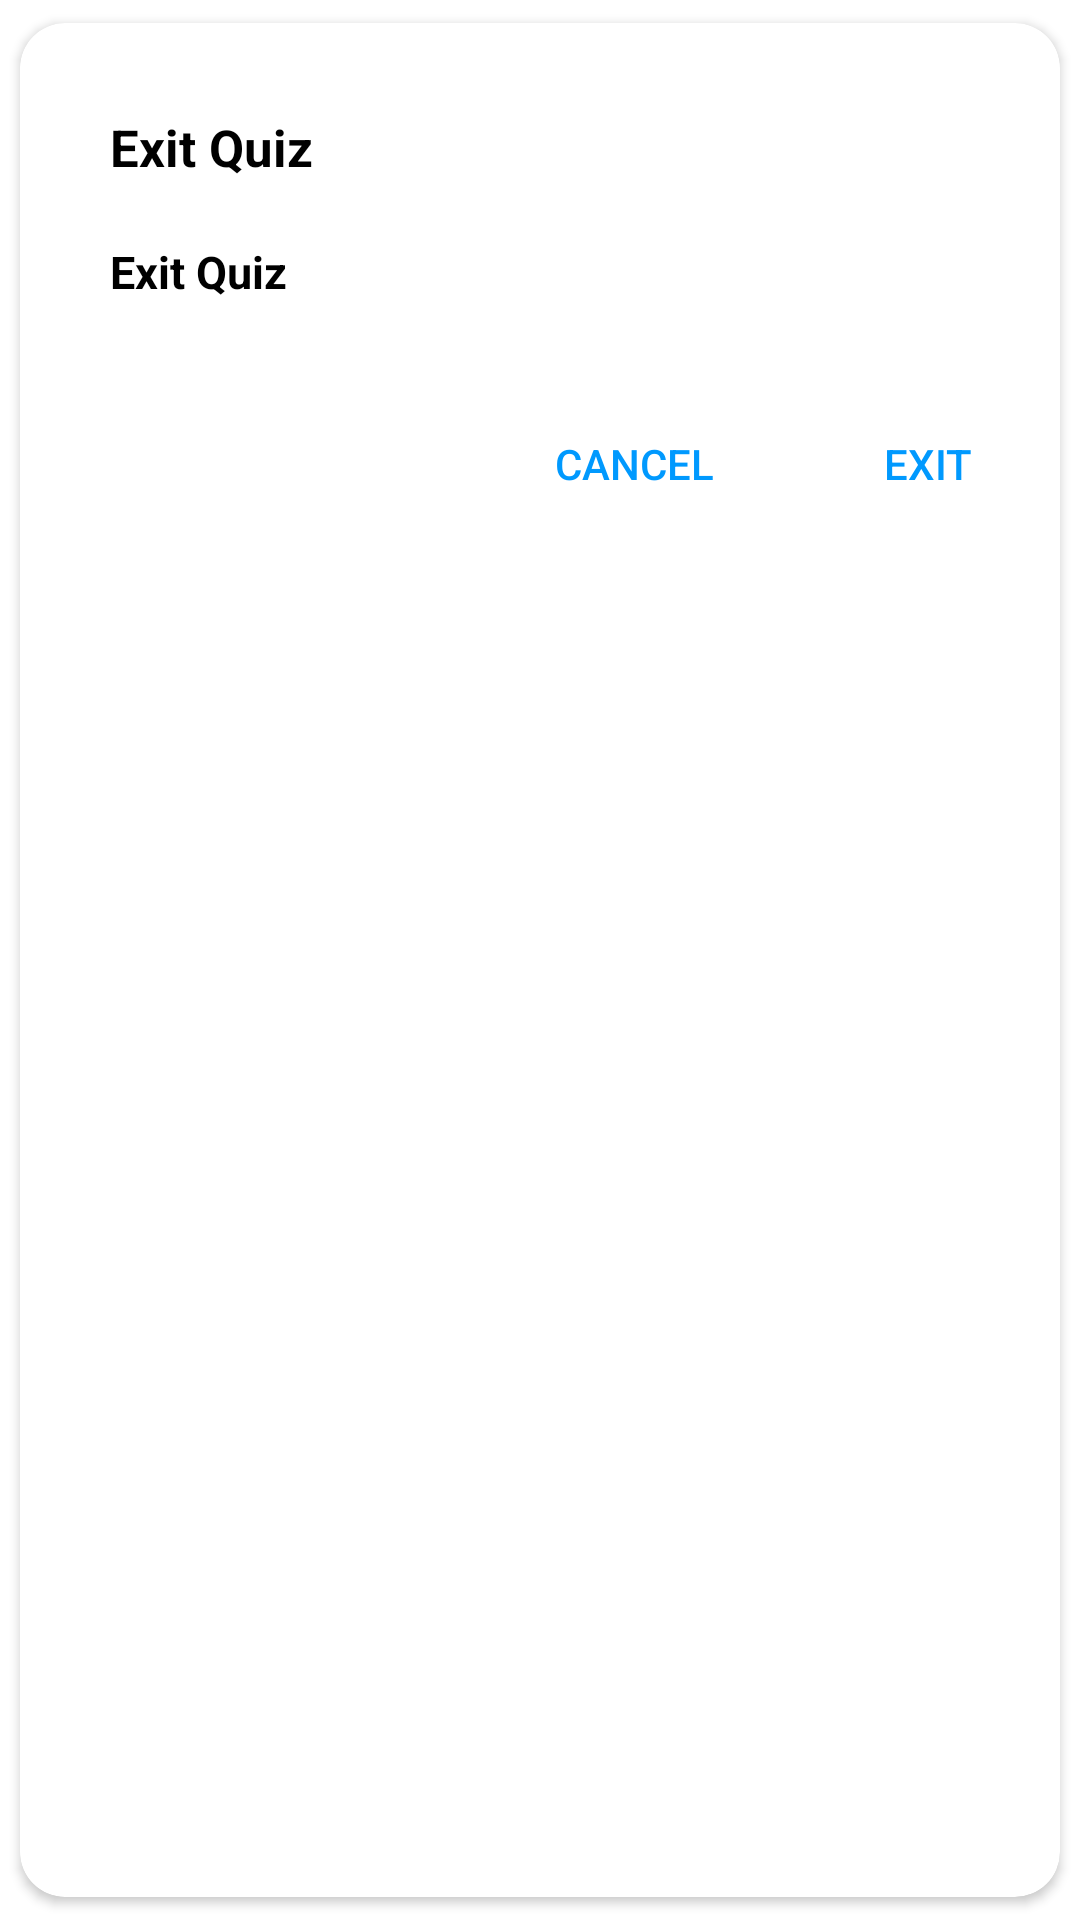

Produce the Android XML layout that renders to this screen, including the resource entries it uses.
<!-- AndroidManifest.xml: application theme Theme.Quizizz -->
<!-- res/layout/exit_dialog.xml -->
<?xml version="1.0" encoding="utf-8"?>
<androidx.cardview.widget.CardView xmlns:android="http://schemas.android.com/apk/res/android"
    xmlns:app="http://schemas.android.com/apk/res-auto"
    android:layout_width="match_parent"
    android:layout_height="wrap_content"
    app:cardCornerRadius="15dp"
    app:cardUseCompatPadding="true">

    <RelativeLayout
        android:layout_width="match_parent"
        android:layout_height="wrap_content">

        <LinearLayout
            android:id="@+id/linear"
            android:layout_width="match_parent"
            android:layout_height="wrap_content"
            android:layout_margin="30dp"
            android:orientation="vertical">

            <TextView
                android:id="@+id/title"
                android:layout_width="match_parent"
                android:layout_height="wrap_content"
                android:text="@string/exit_quiz"
                android:textColor="@color/black"
                android:textSize="17sp"
                android:textStyle="bold" />

            <TextView
                android:id="@+id/body"
                android:layout_width="match_parent"
                android:layout_height="wrap_content"
                android:layout_marginTop="20dp"
                android:text="@string/exit_quiz"
                android:textColor="@color/black"
                android:textSize="15sp"
                android:textStyle="bold" />

        </LinearLayout>

        <Button
            android:id="@+id/btnExit"
            android:layout_width="wrap_content"
            android:layout_height="wrap_content"
            android:layout_alignParentEnd="true"
            android:layout_below="@id/linear"
            android:layout_marginStart="5dp"
            android:layout_marginBottom="10dp"
            android:textColor="@color/purple_700"
            android:background="@drawable/btn_dialog"
            app:backgroundTint="@null"
            android:text="Exit" />

        <Button
            android:id="@+id/btnCancel"
            android:layout_width="wrap_content"
            android:layout_height="wrap_content"
            android:layout_toStartOf="@id/btnExit"
            android:layout_marginEnd="5dp"
            android:textColor="@color/purple_700"
            android:layout_marginBottom="10dp"
            android:layout_below="@id/linear"
            android:background="@drawable/btn_dialog"
            app:backgroundTint="@null"
            android:text="Cancel" />

    </RelativeLayout>

</androidx.cardview.widget.CardView>
<!-- resources referenced by this layout -->
<resources>
  <color name="black">#FF000000</color>
  <color name="purple_700">#0099FE</color>
  <string name="exit_quiz">Exit Quiz</string>
  <style name="Theme.Quizizz" parent="Theme.MaterialComponents.DayNight.NoActionBar">
          
          <item name="colorPrimary">@color/purple_500</item>
          <item name="colorPrimaryVariant">@color/purple_700</item>
          <item name="colorOnPrimary">@color/white</item>
          
          <item name="colorSecondary">@color/teal_200</item>
          <item name="colorSecondaryVariant">@color/teal_700</item>
          <item name="colorOnSecondary">@color/black</item>
          
          <item name="android:statusBarColor" tools:targetApi="l">?attr/colorPrimaryVariant</item>
          
      </style>
  <color name="purple_500">#FFFFFF</color>
  <color name="white">#FFFFFFFF</color>
  <color name="teal_200">#FF03DAC5</color>
  <color name="teal_700">#FF018786</color>
</resources>
